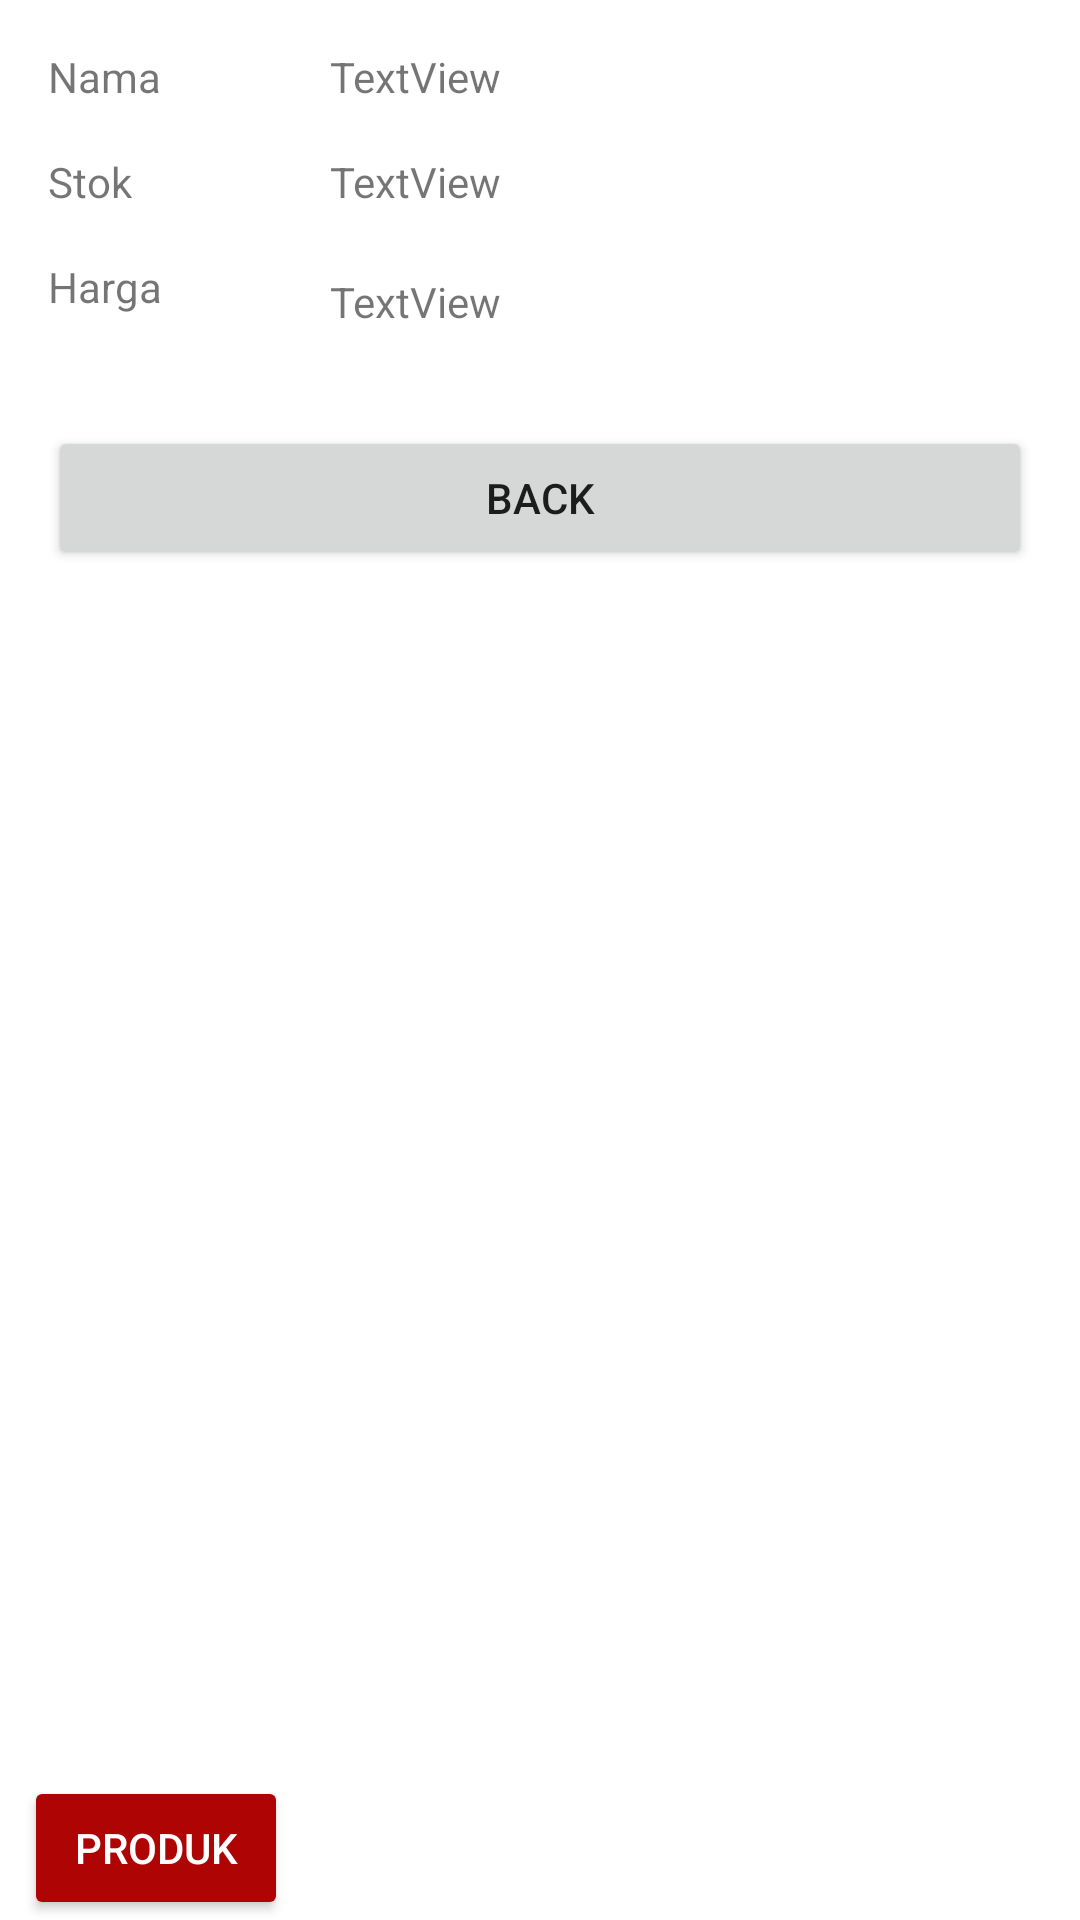

Android layout source for this screen:
<!-- AndroidManifest.xml: activity theme Theme.AppEni.NoActionBar -->
<!-- res/layout/activity_explicit_intent.xml -->
<?xml version="1.0" encoding="utf-8"?>
<androidx.constraintlayout.widget.ConstraintLayout xmlns:android="http://schemas.android.com/apk/res/android"
    xmlns:app="http://schemas.android.com/apk/res-auto"
    xmlns:tools="http://schemas.android.com/tools"
    android:layout_width="match_parent"
    android:layout_height="match_parent"
    tools:context=".ExplicitIntentActivity">

    <androidx.constraintlayout.widget.Guideline
        android:id="@+id/guideline2"
        android:layout_width="wrap_content"
        android:layout_height="wrap_content"
        android:orientation="vertical"
        app:layout_constraintGuide_begin="110dp" />
    <TextView
        android:id="@+id/lbl_nama"
        android:layout_width="wrap_content"
        android:layout_height="wrap_content"
        android:layout_marginStart="16dp"
        android:layout_marginTop="16dp"
        android:text="Nama"
        app:layout_constraintStart_toStartOf="parent"
        app:layout_constraintTop_toTopOf="parent"
        android:layout_marginLeft="16dp" />


    <TextView
        android:id="@+id/txt_nama"
        android:layout_width="0dp"
        android:layout_height="wrap_content"
        android:layout_marginEnd="16dp"
        android:text="TextView"
        app:layout_constraintEnd_toEndOf="parent"
        app:layout_constraintStart_toStartOf="@+id/guideline2"
        app:layout_constraintTop_toTopOf="@+id/lbl_nama"
        android:layout_marginRight="16dp" />

    <TextView
        android:id="@+id/lbl_email"
        android:layout_width="wrap_content"
        android:layout_height="wrap_content"
        android:layout_marginStart="16dp"
        android:layout_marginTop="16dp"
        android:text="Stok"
        app:layout_constraintStart_toStartOf="parent"
        app:layout_constraintTop_toBottomOf="@+id/lbl_nama"
        android:layout_marginLeft="16dp" />

    <TextView
        android:id="@+id/lbl_age"
        android:layout_width="wrap_content"
        android:layout_height="wrap_content"
        android:layout_marginStart="16dp"
        android:layout_marginTop="16dp"
        android:text="Harga"
        app:layout_constraintStart_toStartOf="parent"
        app:layout_constraintTop_toBottomOf="@+id/lbl_email"
        android:layout_marginLeft="16dp" />

    <TextView
        android:id="@+id/txt_email"
        android:layout_width="0dp"
        android:layout_height="wrap_content"
        android:layout_marginEnd="16dp"
        android:text="TextView"
        app:layout_constraintEnd_toEndOf="parent"
        app:layout_constraintStart_toStartOf="@+id/guideline2"
        app:layout_constraintTop_toTopOf="@+id/lbl_email"
        android:layout_marginRight="16dp" />

    <TextView
        android:id="@+id/txt_age"
        android:layout_width="0dp"
        android:layout_height="wrap_content"
        android:layout_marginTop="5dp"
        android:layout_marginEnd="16dp"
        android:text="TextView"
        app:layout_constraintEnd_toEndOf="parent"
        app:layout_constraintStart_toStartOf="@+id/guideline2"
        app:layout_constraintTop_toTopOf="@+id/lbl_age"
        android:layout_marginRight="16dp" />

    <Button
        android:id="@+id/btn_back"
        android:layout_width="0dp"
        android:layout_height="wrap_content"
        android:layout_marginStart="16dp"
        android:layout_marginTop="32dp"
        android:layout_marginEnd="16dp"
        android:text="Back"
        app:layout_constraintEnd_toEndOf="parent"
        app:layout_constraintHorizontal_bias="1.0"
        app:layout_constraintStart_toStartOf="parent"
        app:layout_constraintTop_toBottomOf="@+id/txt_age" />

    <Button
        android:id="@+id/button4"
        android:layout_width="wrap_content"
        android:layout_height="wrap_content"
        android:layout_marginStart="8dp"
        android:backgroundTint="#AE0404"
        android:text="Produk"
        android:textColor="#FFFFFF"
        app:iconTint="#E91E63"
        app:layout_constraintBottom_toBottomOf="parent"
        app:layout_constraintEnd_toEndOf="parent"
        app:layout_constraintHorizontal_bias="0.0"
        app:layout_constraintStart_toStartOf="parent"
        app:layout_constraintTop_toTopOf="parent"
        app:layout_constraintVertical_bias="1.0"
        android:layout_marginLeft="8dp" />
</androidx.constraintlayout.widget.ConstraintLayout>
<!-- resources referenced by this layout -->
<resources>
  <style name="Theme.AppEni.NoActionBar">
          <item name="windowActionBar">false</item>
          <item name="windowNoTitle">true</item>
      </style>
</resources>
